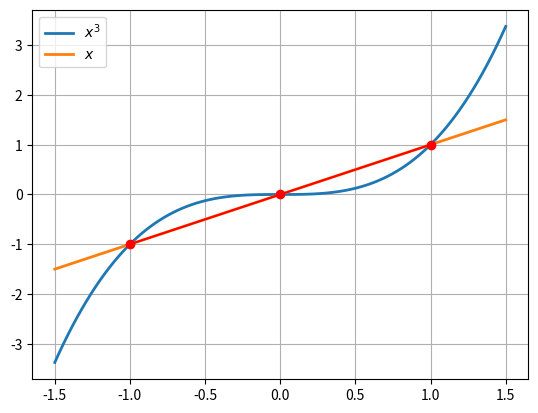

Python code for this plot: (Note: this script raises an exception after producing the figure.)
import numpy as np
import scipy.optimize as opt
import matplotlib.pyplot as plt

f1 = lambda x: x**3
f2 = lambda x: x

x = np.linspace(-1.5, 1.5, 100)
plt.plot(x, f1(x), linewidth=2, label="$x^3$")
plt.plot(x, f2(x), linewidth=2, label="$x$")

plt.plot([-1, 0, 1], [f1(-1), f1(0), f1(1)], color='r', marker='o')

plt.grid()
plt.legend()

g = lambda x: np.exp(-x)

opt.fixed_point(g, x0=0)

opt.fixed_point(g, x0=0, xtol = 1e-1)

opt.fixed_point(g, x0=0, maxiter=7)

opt.fixed_point(g, x0=0, xtol = 1e-1, method='iteration')

opt.fixed_point(g, x0=0, xtol = 1e-1, method='iteration', maxiter=7)

opt.fixed_point(g, x0=0, xtol = 1e-1, method='iteration', maxiter=5)